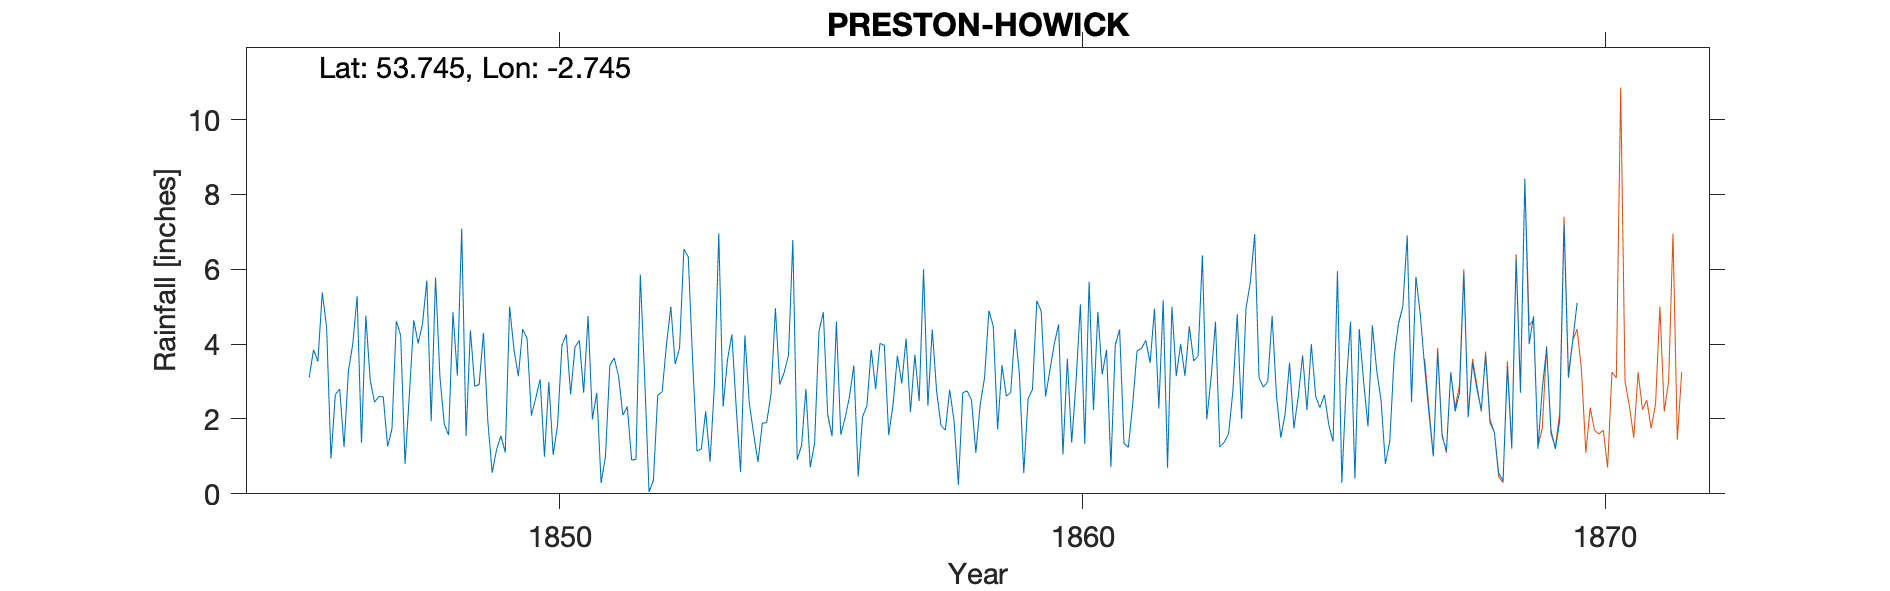

Data behind this chart, as committed beside it:
HOWICK HOUSE, NR PRESTON, LANCASHIRE, , , , , , , , , , , , , , , , , , , , , , , 
Grid ref, SD509278, Long, -2.745, Lat, 53.74, Elevation, 72, ft, , , , , , , , , , , , , , , 
Station no, RR430, , , , , , , , , , , , , , , , , , , , , , 
, 1840, 1841, 1842, 1843, 1844, 1845, 1846, 1847, 1848, 1849, 1850, 1851, 1852, 1853, 1854, 1855, 1856, 1857, 1858, 1859, 1860, 1861, 1862
January, , , , , , , 4.45, 2.6, 1.94, 4.3, 2.56, 4.75, 5.86, 3.56, 4.23, 0.91, 2.59, 2.95, 1.95, 2.61, 4.53, 0.72, 5.17
February, , , , , , , 0.94, 2.59, 5.78, 1.94, 3.06, 1.99, 3.09, 1.14, 2.43, 1.29, 3.43, 4.15, 0.24, 2.7, 1.05, 3.97, 0.7
March, , , , , , , 2.65, 1.26, 3.13, 0.56, 0.99, 2.7, 0.05, 1.2, 1.6, 2.8, 0.46, 2.18, 2.7, 4.4, 3.61, 4.39, 5
April, , , , , , , 2.8, 1.74, 1.86, 1.18, 2.99, 0.29, 0.36, 2.2, 0.85, 0.71, 2.06, 3.72, 2.75, 3.19, 1.37, 1.35, 3.15
May, , , , , , , 1.25, 4.62, 1.57, 1.55, 1.04, 1, 2.64, 0.86, 1.89, 1.36, 2.35, 2.48, 2.51, 0.55, 3, 1.24, 4
June, , , , , , , 3.28, 4.23, 4.85, 1.1, 1.83, 3.43, 2.72, 2.9, 1.9, 4.34, 3.85, 6, 1.09, 2.54, 5.06, 2.39, 3.15
July, , , , , , , 4, 0.8, 3.16, 5, 3.96, 3.63, 3.99, 6.96, 2.68, 4.85, 2.8, 2.35, 2.38, 2.79, 1.33, 3.82, 4.47
August, , , , , , , 5.28, 2.66, 7.08, 3.85, 4.26, 3.15, 5, 2.33, 4.96, 2.12, 4.02, 4.39, 3.1, 5.16, 5.67, 3.88, 3.55
September, , , , , , 3.11, 1.36, 4.64, 1.55, 3.14, 2.65, 2.1, 3.47, 3.58, 2.92, 1.54, 3.97, 2.74, 4.89, 4.88, 2.24, 4.1, 3.68
October, , , , , , 3.85, 4.76, 4.02, 4.37, 4.4, 3.92, 2.33, 3.89, 4.26, 3.24, 4.6, 1.57, 1.83, 4.48, 2.6, 4.86, 3.5, 6.37
November, , , , , , 3.54, 3.04, 4.53, 2.87, 4.15, 4.1, 0.9, 6.54, 2.31, 3.7, 1.58, 2.38, 1.7, 1.72, 3.3, 3.19, 4.95, 1.99
December, , , , , , 5.38, 2.45, 5.7, 2.92, 2.09, 2.7, 0.92, 6.33, 0.58, 6.78, 2.03, 3.69, 2.78, 3.44, 4, 3.85, 2.28, 3.1
Total, , , , , , , 36.26, 39.39, 41.08, 33.26, 34.06, 27.19, 43.94, 31.88, 37.18, 28.13, 33.17, 37.27, 31.25, 38.72, 39.76, 36.59, 44.33
1858 Sept 4.89, , , , , , , , , , , , , , , , , , , , , , , 
